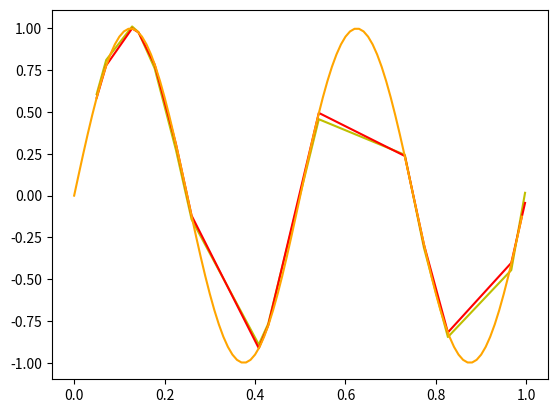

Python code for this plot:
import numpy as np
import matplotlib.pyplot as plt


####### Generate Training Data ###########################################################################################
N = 1000 # # of training points (training data)
degree_p = 15
penalty = 0.0000001
rn = np.random.uniform(0, 1, N)
noise = np.random.normal(0, 0.01, N)
x = np.reshape(np.sort(rn, axis=0), (N, 1))

degree_list = [i for i in range(1, degree_p)]
#mu_list = np.reshape([x[i] for i in range(1, degree_p)], (degree_p-1,1))
#mu_list = np.reshape([x[i] for i in range(1, len(x))], (N-1,1))
list_ = np.sort( np.random.randint(np.size(x, axis=0), size=degree_p-1) )
mu_list = [[float(x[list_[i]]) for i in range(degree_p-1)] for j in range(N)]

def get_y(x, noise):
    return [ float((np.sin(4*np.pi*x[i]) + noise[i])) for i in range(len(x))]
true_y = np.array(get_y(x, noise))

# Given Basis Functions
def gaussian_basis_fn(x, mu, sigma=0.1):
    return np.exp(-0.5 * (x - mu) ** 2 / sigma ** 2)
def polynomial_basis_fn(x, degree):
    return x ** degree
def make_design(x, basisfn, basisfn_locs=None): # basisfn_locs is acts as other necessary i/p to basisfunctions
    if basisfn_locs is None:
        return np.concatenate([np.ones(x.shape), basisfn], axis=1)
    else:
        return np.concatenate([np.ones(x.shape)] + \
        [basisfn(x, loc) for loc in basisfn_locs], axis=1)

# Determining Indivindual Design Matrices
design_A = make_design(x, polynomial_basis_fn, degree_list)
design_B = make_design(x, gaussian_basis_fn, mu_list)

# Generate Weights using alternative matrix equation given in section 2.2, page 2, footnote 2 as is independant of degree_p 
def weight_gen(matrix, N, penalty, y):
    return  (matrix.T).dot( np.linalg.inv(( matrix.dot(matrix.T) + (penalty*np.identity(N)) )) ).dot(y)
w_A = weight_gen(design_A, N, penalty, true_y)
w_B = weight_gen(design_B, N, penalty, true_y)

####### Generate Test Data ###########################################################################################
N=15 # # of test pts
rn = np.random.uniform(0, 1, N)
x_test = np.reshape(np.sort(rn, axis=0), (N, 1))
#mu_list = [x_test[i] for i in range(1, len(x_test))]

degree_list = [i for i in range(1, degree_p)]

design_A_test = make_design(x_test, polynomial_basis_fn, degree_list)
design_B_test = make_design(x_test, gaussian_basis_fn, mu_list)

# match test data to w_n values from training data
y_hat_A = design_A_test.dot(w_A) 
y_hat_B = design_B_test.dot(w_B)
plt.plot(x_test, y_hat_A, color='y')
plt.plot(x_test, y_hat_B, color='r')

# adding true sine
plt_x = np.arange(0,1,0.01)
plt.plot(plt_x, np.sin(4*np.pi*plt_x),color='orange')
plt.show()

